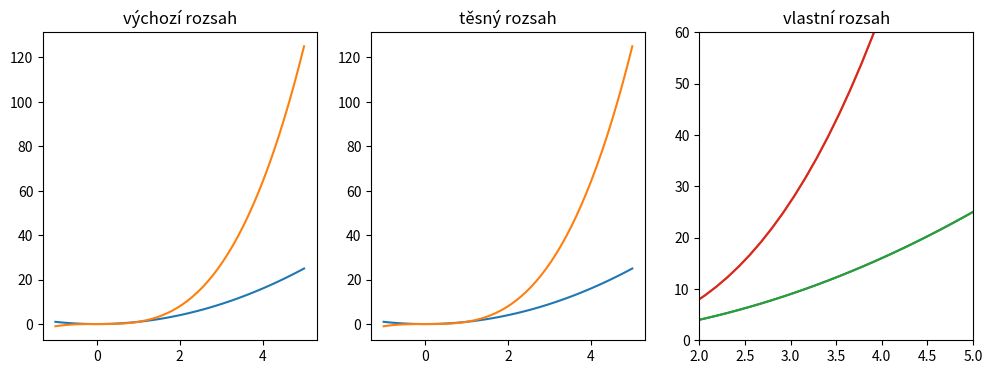
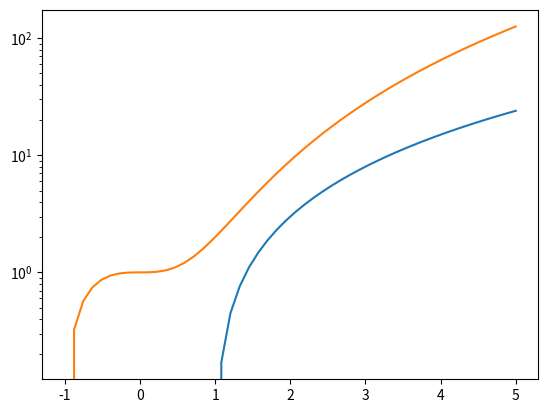
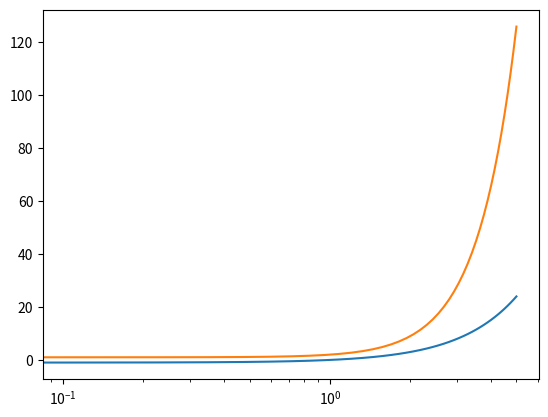
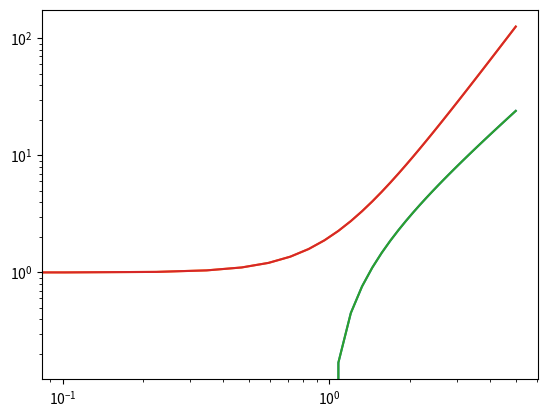
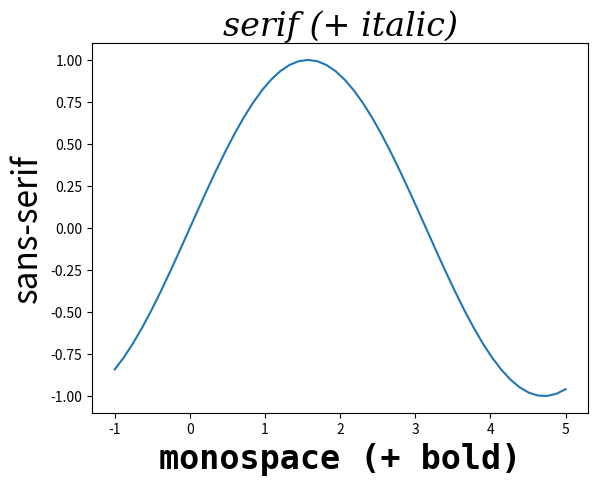
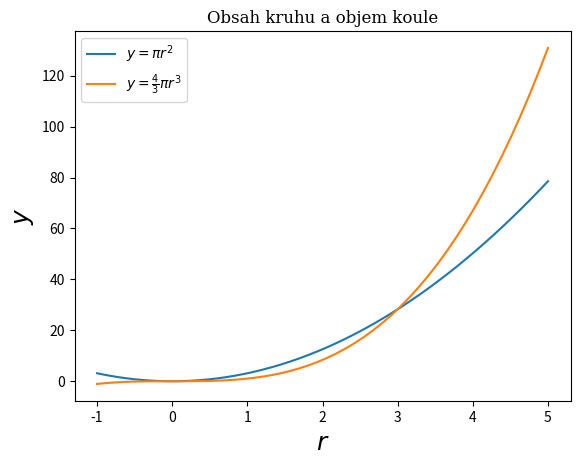

Recreate these plots in Python, in order. (Note: this script raises an exception after producing the figures.)
# Importujeme základní vykreslovací modul
import matplotlib.pyplot as plt 

# A samozřejmě numpy
import numpy as np

# Občas se hodí i matematika
import math

x = np.linspace(-1, 5, 50)

fig, axes = plt.subplots(1, 3, figsize=(12, 4)) 

axes[0].plot(x, x**2, x, x**3)
axes[0].set_title("výchozí rozsah")

axes[1].plot(x, x**2, x, x**3)
axes[1].axis('tight')
axes[1].set_title("těsný rozsah")

axes[2].plot(x, x**2, x, x**3)
axes[2].set_ylim([0, 60])
axes[2].set_xlim([2, 5])
axes[2].set_title("vlastní rozsah")
plt.show()

x = np.linspace(-1, 5, 50)

plt.plot(x, x**2, x, x**3)
plt.title("vlastní rozsah")
plt.ylim([0, 60])
plt.xlim([2, 5])
plt.show()

fig, ax = plt.subplots(1, 1) 

ax.plot(x, x**2 - 1, x, x**3 + 1)
ax.set_yscale("log")
# ax.set_xscale("log")
plt.show()

fig, ax = plt.subplots(1, 1)

ax.plot(x, x**2 - 1, x, x**3 + 1)
# ax.set_yscale("log")
ax.set_xscale("log")
plt.show()

fig, ax = plt.subplots(1, 1)

ax.plot(x, x**2 - 1, x, x**3 + 1)
ax.set_yscale("log")
ax.set_xscale("log")
plt.show()

plt.plot(x, x**2 - 1, x, x**3 + 1)
plt.yscale("log")
plt.xscale("log")
plt.show()

# Obrázek o velikost 4x1 palce s rozlišením 100 dpi
fig = plt.figure(figsize=(4, 1), dpi=100)
axes = fig.add_axes((0, 0, 1, 1))
plt.show()

# Dva grafy pod sebou, které dohromady zaujímají obdélník 4x7 palců
fig, axes = plt.subplots(2, 1, figsize=(4, 7), dpi=100)
plt.show()

fig, ax = plt.subplots()

ax.plot(x, np.sin(x))
ax.set_xlabel('monospace (+ bold)', family="monospace", fontsize=24, weight="bold")
ax.set_ylabel('sans-serif', family="sans-serif", fontsize=24)
ax.set_title('serif (+ italic)', family="serif", fontsize=24, style="italic")
plt.show()

text1 = "\\alpha = \\frac{\\beta}{\\gamma}"
text2 = r"\alpha = \frac{\beta}{\gamma}"
text3 = "\alpha = \frac{\beta}{\\gamma}"
print(text1)
print(text2)
print(text3)

fig, ax = plt.subplots()

ax.plot(x, math.pi * x**2, label=r"$y = \pi r^2$")
ax.plot(x, 1.0 / 3 * math.pi * x**3, label=r"$y = \frac{4}{3}\pi r^3$")
ax.set_xlabel(r'$r$', fontsize=18)
ax.set_ylabel(r'$y$', fontsize=18)
ax.set_title('Obsah kruhu a objem koule', family="serif")
ax.legend(loc=2);     # Použití legendy viz dále
plt.show()

fig, ax = plt.subplots()

plt.rc('text', usetex=True)

ax.plot(x, math.pi * x**2, label=r"$y = \pi r^2$")
ax.plot(x, 1.0 / 3 * math.pi * x**3, label=r"$y = \frac{4}{3}\pi r^3$")
ax.set_xlabel(r'$r$', fontsize=18)
ax.set_ylabel(r'$y$', fontsize=18)
ax.set_title('Obsah kruhu a objem koule', family="serif")
ax.legend(loc=2)     # Použití legendy viz dále
plt.show()

import matplotlib.pyplot as plt
import numpy as np

# Nastavení fontu
plt.rc('font', family='serif', size=12)  # Rodina a velikost písma

# Nastavení čar
plt.rc('lines', linewidth=2, linestyle=':')  # Šířka a styl čáry

# Nastavení obrázku
plt.rc('figure', figsize=(10, 6), dpi=100)  # Velikost a rozlišení obrázku

# Nastavení os
plt.rc('axes', titlesize=14, labelsize=12, labelcolor='green', facecolor='lightgray')  # Titulky a popisky os

# Nastavení popisků na osách
plt.rc('xtick', labelsize=10, color='blue')  # Velikost a barva popisků na x-ové ose
plt.rc('ytick', labelsize=10, color='blue')  # Velikost a barva popisků na y-ové ose

# Nastavení legendy
plt.rc('legend', fontsize=12, loc='upper left')  # Velikost a umístění legendy

# Nastavení mřížky
plt.rc('grid', color='gray', linestyle='--')  # Barva a styl čáry mřížky

# Nastavení ukládání obrázku
plt.rc('savefig', dpi=200, format='png')  # Rozlišení a formát ukládaných obrázků

# Generování dat pro plot
x = np.linspace(0, 10, 100)
y = np.sin(x)

# Vytvoření plotu
plt.plot(x, y, label='sin(x)')
plt.title('Příklad grafu')  # Titulek
plt.xlabel('x')  # Popisek x-ové osy
plt.ylabel('y')  # Popisek y-ové osy
plt.grid(True)  # Zobrazení mřížky
plt.legend()  # Zobrazení legendy
plt.savefig('customized_plot.png')  # Uložení grafu
plt.show()  # Zobrazení grafu

# Vytvoření plotu
plt.plot(x, np.cos(x)**2, label=r'$\cos(x)^{2}$')
plt.plot(x, np.sin(x)**2, label=r'$\sin(x)^{2}$')
plt.title('Příklad grafu')  # Titulek
plt.xlabel('x')  # Popisek x-ové osy
plt.ylabel('y')  # Popisek y-ové osy
plt.grid(True)  # Zobrazení mřížky
plt.legend()  # Zobrazení legendy
plt.savefig('customized_plot.png')  # Uložení grafu
plt.show()  # Zobrazení grafu